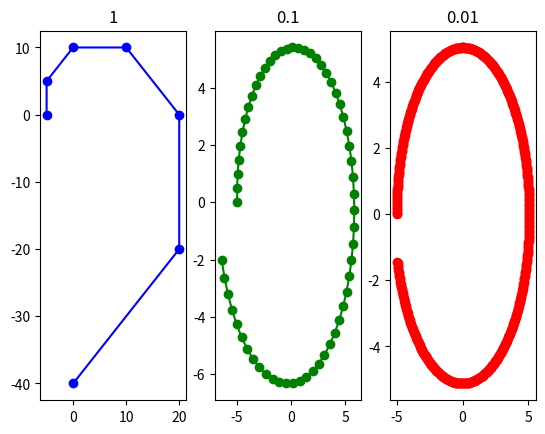

The script that saved this image:
"""
This program is the basic implementation of the Euler Simulation over a Harmonic Oscillator.

Dynamics of a Harmonic Oscillator are:
x' = y
y' = -x
"""

# Import libraries here
import numpy as np
import matplotlib.pyplot as plt

def harmonic_oscillator(state, time):
    """
    Inputs:
    state: Current x and y position
    time: Current time step

    Returns:
    x_der, y_der: First order derivatives for the Harmonic Oscillator

    Note:
    The input parameter "time" is not used in this implementation but is often used and is a standard input parameter.
    """
    x, y = state
    # Derivative here
    x_der = y
    y_der = -x

    return x_der, y_der

def euler_simulation(der_function, num_steps, delta, init_point):
    """
    This function is used to run the euler simulation

    Inputs:
    der_function: The function to return the derivative of the dynamical system
    num_steps: Number of steps to run the simulation
    delta: Change in time per step
    init_point: The starting point of the dynamical system

    Returns:
    state_list: List of points/state of the dynamic system at the end of the simulation
    """
    # Initialize the state list with the starting point
    state_list = [init_point.copy()]

    for every_step in range(num_steps):
        # Get the current time and state of the system to pass to the der function
        current_time = delta * every_step
        current_point = state_list[-1]
        # Call der function
        derivative = np.array(der_function(current_point, current_time), dtype=float)
        # Euler update rule
        new_point = current_point + delta * derivative
        # Add the point to the state list
        state_list.append(new_point)

    return state_list

def main():
    """
    Main function
    Required parameters:
    init_point: Starting point of the harmonic oscillator
    delta: The time delta/ time elapsed per step
    max_time: Time limit
    num_steps: Essentially max_time/time_step (helpful for runnning loops)
    """
    color_list = ["b-o", "g-o", "r-o"]
    for index, delta in enumerate([1, 0.1, 0.01]):
        # Define required parameters
        # Convert the list to a vector
        # This step is essential as it helps with vector addition
        init_point = np.array([-5.0, 0.0])
        max_time = 6.0
        # Need to convert it to int as float dtype cannot be used in range queries
        num_steps = int(round(max_time / delta))
        # Call euler simulation
        points = euler_simulation(harmonic_oscillator, num_steps, delta, init_point)

        # Plot results
        # Retrieve the x and y points
        xs = [every_point[0] for every_point in points]
        ys = [every_point[1] for every_point in points]
        plt.subplot(1, 3, index+1)
        plt.plot(xs, ys, color_list[index])
        plt.title(delta)

    plt.show()
    #plt.savefig("Euler_harmonic.png")

if __name__ == "__main__":
    main()